Run: headless pygame with SDL's dummy video driver; simulated clock (each Clock.tick advances the game by its frame time, no real sleeping); random seed 0; keys injected as events and as key.get_pressed() state; no mouse input; restart key C tapped at the start of phases 3 and 4.
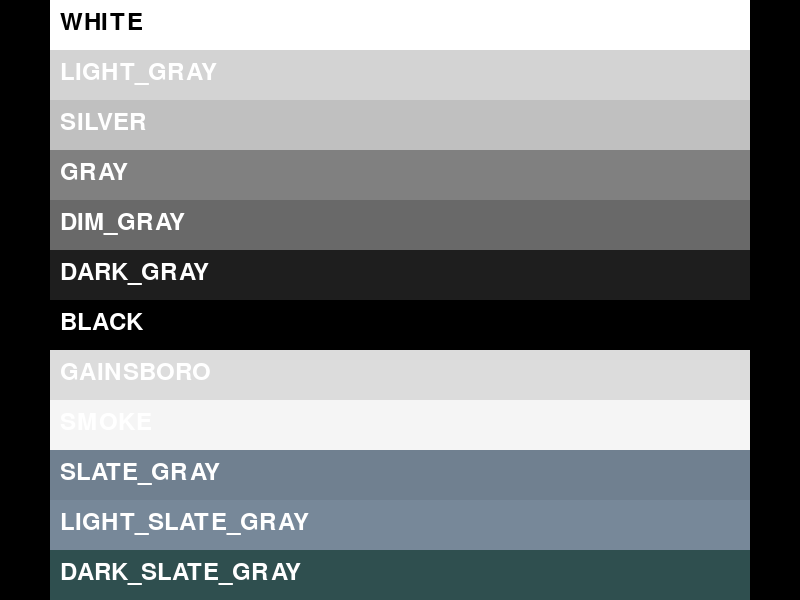
Frame 1 of 4 · flips 1–60 · no input
Frame 2 of 4 · flips 61–180 · tapped SPACE, RETURN · held RIGHT (→), D · screen unchanged from frame 1, image omitted
Frame 3 of 4 · flips 181–300 · tapped C · held DOWN (↓), S · screen unchanged from frame 2, image omitted
Frame 4 of 4 · flips 301–420 · tapped C · held LEFT (←), A, UP (↑), W · screen unchanged from frame 3, image omitted

The pygame program that drew these frames:

import pygame
import sys



def color_show():
	# 初始化 Pygame
	pygame.init()

	# 定義顏色
	WHITE = (255, 255, 255)
	LIGHT_GRAY = (211, 211, 211)
	SILVER = (192, 192, 192)
	GRAY = (128, 128, 128)
	DIM_GRAY = (105, 105, 105)
	DARK_GRAY = (30, 30, 30)
	BLACK = (0, 0, 0)
	GAINSBORO = (220, 220, 220)
	SMOKE = (245, 245, 245)
	SLATE_GRAY = (112, 128, 144)
	LIGHT_SLATE_GRAY = (119, 136, 153)
	DARK_SLATE_GRAY = (47, 79, 79)

	# 顏色列表
	colors = [
		("WHITE", WHITE),
		("LIGHT_GRAY", LIGHT_GRAY),
		("SILVER", SILVER),
		("GRAY", GRAY),
		("DIM_GRAY", DIM_GRAY),
		("DARK_GRAY", DARK_GRAY),
		("BLACK", BLACK),
		("GAINSBORO", GAINSBORO),
		("SMOKE", SMOKE),
		("SLATE_GRAY", SLATE_GRAY),
		("LIGHT_SLATE_GRAY", LIGHT_SLATE_GRAY),
		("DARK_SLATE_GRAY", DARK_SLATE_GRAY)
	]

	# 設置窗口大小
	screen_width = 800
	screen_height = len(colors) * 50

	# 創建窗口
	screen = pygame.display.set_mode((screen_width, screen_height))
	pygame.display.set_caption('顏色展示')

	# 主循環
	running = True
	while running:
		for event in pygame.event.get():
			if event.type == pygame.QUIT:
				running = False

		# 填充背景
		screen.fill(BLACK)

		# 繪製顏色塊
		for index, (color_name, color_value) in enumerate(colors):
			pygame.draw.rect(screen, color_value, (50, index * 50, screen_width - 100, 50))
			font = pygame.font.Font(None, 36)
			text = font.render(color_name, True, BLACK if color_value == WHITE else WHITE)
			screen.blit(text, (60, index * 50 + 10))

		# 更新顯示
		pygame.display.flip()

	# 退出 Pygame
	pygame.quit()
	sys.exit()



def gamel():
	import pygame
	import time
	import random
	##colours
	white=(255,255,255)
	black=(0,0,0)
	blue=(19,100,60)
	lblue=(50,100,0)
	red=(255,0,0)
	green=(0,255,0) #RGB

	x=pygame.init()
	#size of display width,height and block(that builds up snake)
	display_w=1000
	display_h=900
	block_s=50

	gameD=pygame.display.set_mode((display_w,display_h))	#'gameD' is main game screen
	pygame.display.set_caption("new game snake")
	gameD.fill(white)	#background
	pygame.display.update()

	clock=pygame.time.Clock()
	#Fonts
	smallfont=pygame.font.SysFont(None,20)
	mediumfont=pygame.font.SysFont(None,33)
	largefont=pygame.font.SysFont(None,38)

	def randgen():	#random coordinates generator function for apple
		randap_x=round(random.randrange(0,display_w - block_s)/block_s)*block_s
		randap_y=round(random.randrange(0,display_h - block_s)/block_s)*block_s
		return randap_x,randap_y

	def text_obj(text,color):
		textsurf=mediumfont.render(text,True,color)	#text surface
		return textsurf,textsurf.get_rect()

	def message_screen(msg,color,y_disp=0):
		textsurf,textrect=text_obj(msg,color)
		textrect.center=(display_w/2),(display_h/2)+y_disp	#text surface center at middle of page
		gameD.blit(textsurf,textrect) 

	def snakefn(snakelist):		#making of FULL SNAKE in particular frame
		for xny in snakelist[:-1]:
			pygame.draw.rect(gameD,blue,[xny[0],xny[1],block_s,block_s])
		pygame.draw.rect(gameD,black,[snakelist[-1][0],snakelist[-1][1],block_s,block_s])    #the head block(separately for different color)

	def pause():
		message_screen("Paused",black,-20)
		message_screen("Press q to quit OR c to continue",lblue,50)
		paused=True
		pygame.display.update()
		while paused:
			for event in pygame.event.get():
				if event.type == pygame.KEYDOWN:
					if event.key == pygame.K_c:
						paused=False
					if event.key == pygame.K_q:
						pygame.quit()
						quit()

	def gamel():

		randapx,randapy=randgen()
		snakelength=1
		snakehead=[]
		snakelist=[]
		gameexit=False
		leadx=display_w/2
		leady=display_h/2
		leadx_c=block_s
		leady_c=0
		gameover=False
		direction="right"
		FPS=18

		while not gameexit:

			while gameover==True:
				message_screen("GAME OVER",black,-30)
				message_screen("Score: "+ str(snakelength-1),black,-10)
				message_screen("Press c to continue OR q to quit ",red,50)
				pygame.display.update()
				
				for event in pygame.event.get():
					if event.type == pygame.QUIT:
						gameexit=True
						gameover=False
					if event.type == pygame.KEYDOWN:
						if event.key == pygame.K_q:
							gameexit=True
							gameover=False
						elif event.key == pygame.K_c:
							gamel()
			count=0
			for event in pygame.event.get():
				if event.type == pygame.QUIT:
					gameexit=True
				if event.type == pygame.KEYDOWN:
					count+=1
					if count > 1:
						break
					if event.key == pygame.K_LEFT and direction !="right":
						leadx_c=-block_s
						leady_c=0
						direction="left"
					elif event.key == pygame.K_RIGHT and direction !="left":
						leadx_c=block_s
						leady_c=0
						direction="right"
					elif event.key == pygame.K_UP and direction !="down":
						leady_c=-block_s
						leadx_c=0
						direction="up"
					elif event.key == pygame.K_DOWN and direction !="up" :
						leady_c=block_s
						leadx_c=0
						direction="down"
					elif event.key == pygame.K_p:
						pause()
			
			gameD.fill(white)
			snakehead=[]
			leadx+=leadx_c
			leady+=leady_c
			
			if leadx >= randapx and leadx < randapx + 2*block_s  and leady >= randapy and leady < randapy + 2*block_s:#meeting apple	
				randapx,randapy=randgen()
				snakelength+=1
				if FPS < 50:	
					FPS+=1.3	#increasing FPS after every increase of length
					
			pygame.draw.rect(gameD,green,[randapx,randapy,2*block_s,2*block_s])
			pygame.display.update()
						
			if leadx >=display_w:		 #if statements to pass through walls and enter from the other end
				leadx=0
			elif leadx < 0:
				leadx=display_w
			
			elif leady >=display_h:
				leady=0
			elif leady < 0:
				leady=display_h

			snakehead.append(leadx)
			snakehead.append(leady)
			snakelist.append(snakehead)
			
			if len(snakelist) > snakelength:	#maintaining length of snake (as list is appended each time)
				del snakelist[0]

			for eachseg in snakelist[0:-1] :
				if eachseg == snakehead:
					gameover = True
					break
		
			snakefn(snakelist)
			txtt=smallfont.render("Score: "+ str(snakelength-1),True,red)
			gameD.blit(txtt,[0,0])
			pygame.display.update()
		
			clock.tick(FPS)
		pygame.quit()
		quit()

	gamel()

if __name__ == '__main__':
	# gamel()
	color_show()
